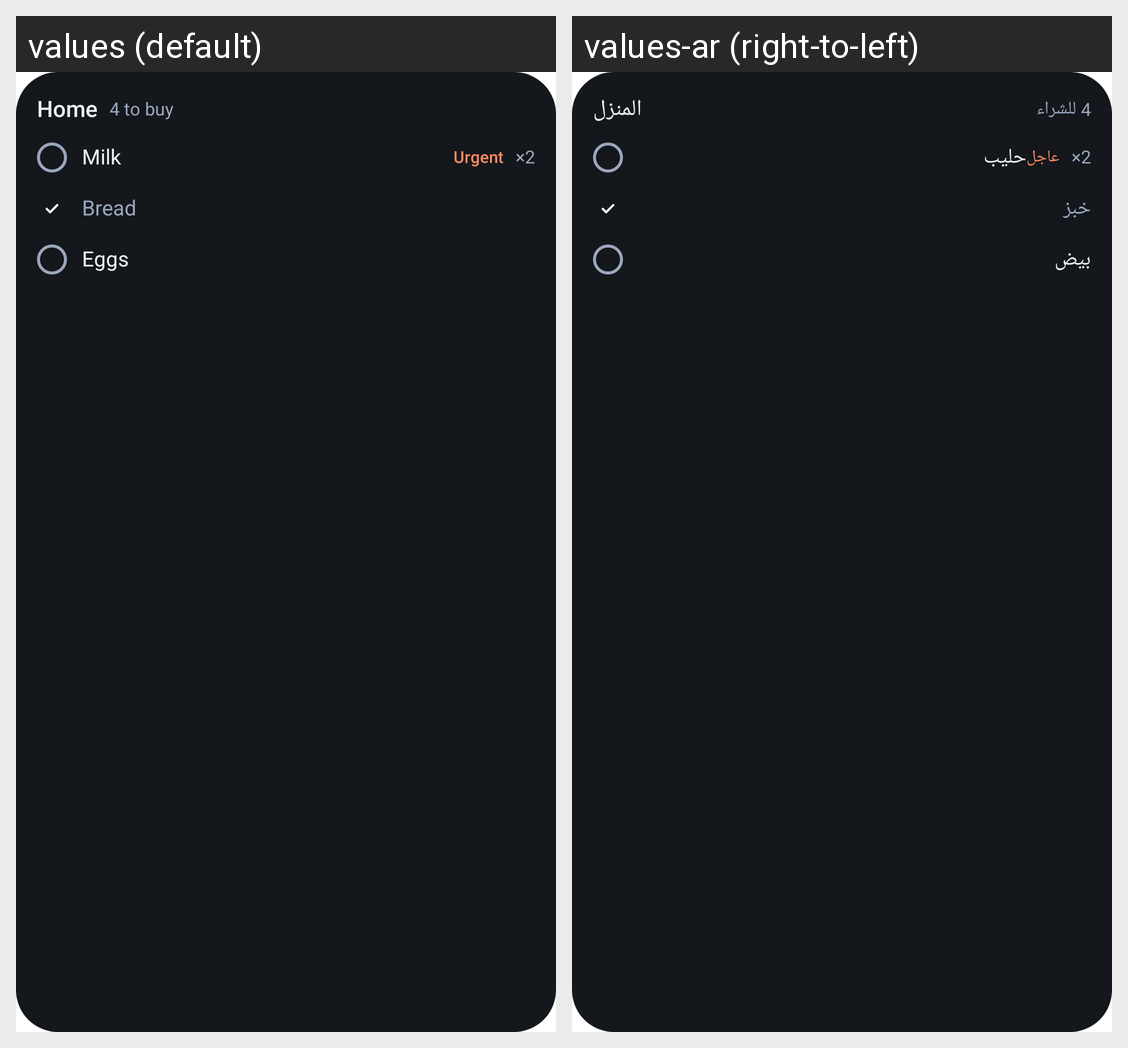

For this localized Android screen grid, give each drawn string resource with its value in every locale shown.
Android screen res/layout/hw_preview_list.xml rendered under 2 locales, left to right: values (default), values-ar (right-to-left). Device: Nexus 5 (rendered at 1080×1920; each locale shown at half size, 540×960, under a caption strip naming it); theme Theme.MaterialComponents.DayNight.NoActionBar.
Strings drawn on this screen, with the default value and each locale's value (text and hints the layout hard-codes, and strings that could not be matched under every locale, appear in the picture but are not listed):

hw_pv_home
  values: Home
  values-ar: المنزل

hw_pv_to_buy
  values: 4 to buy
  values-ar: 4 للشراء

hw_pv_milk
  values: Milk
  values-ar: حليب

hw_pv_urgent
  values: Urgent
  values-ar: عاجل

hw_pv_x2
  values: ×2
  values-ar: ×2

hw_pv_bread
  values: Bread
  values-ar: خبز

hw_pv_eggs
  values: Eggs
  values-ar: بيض
